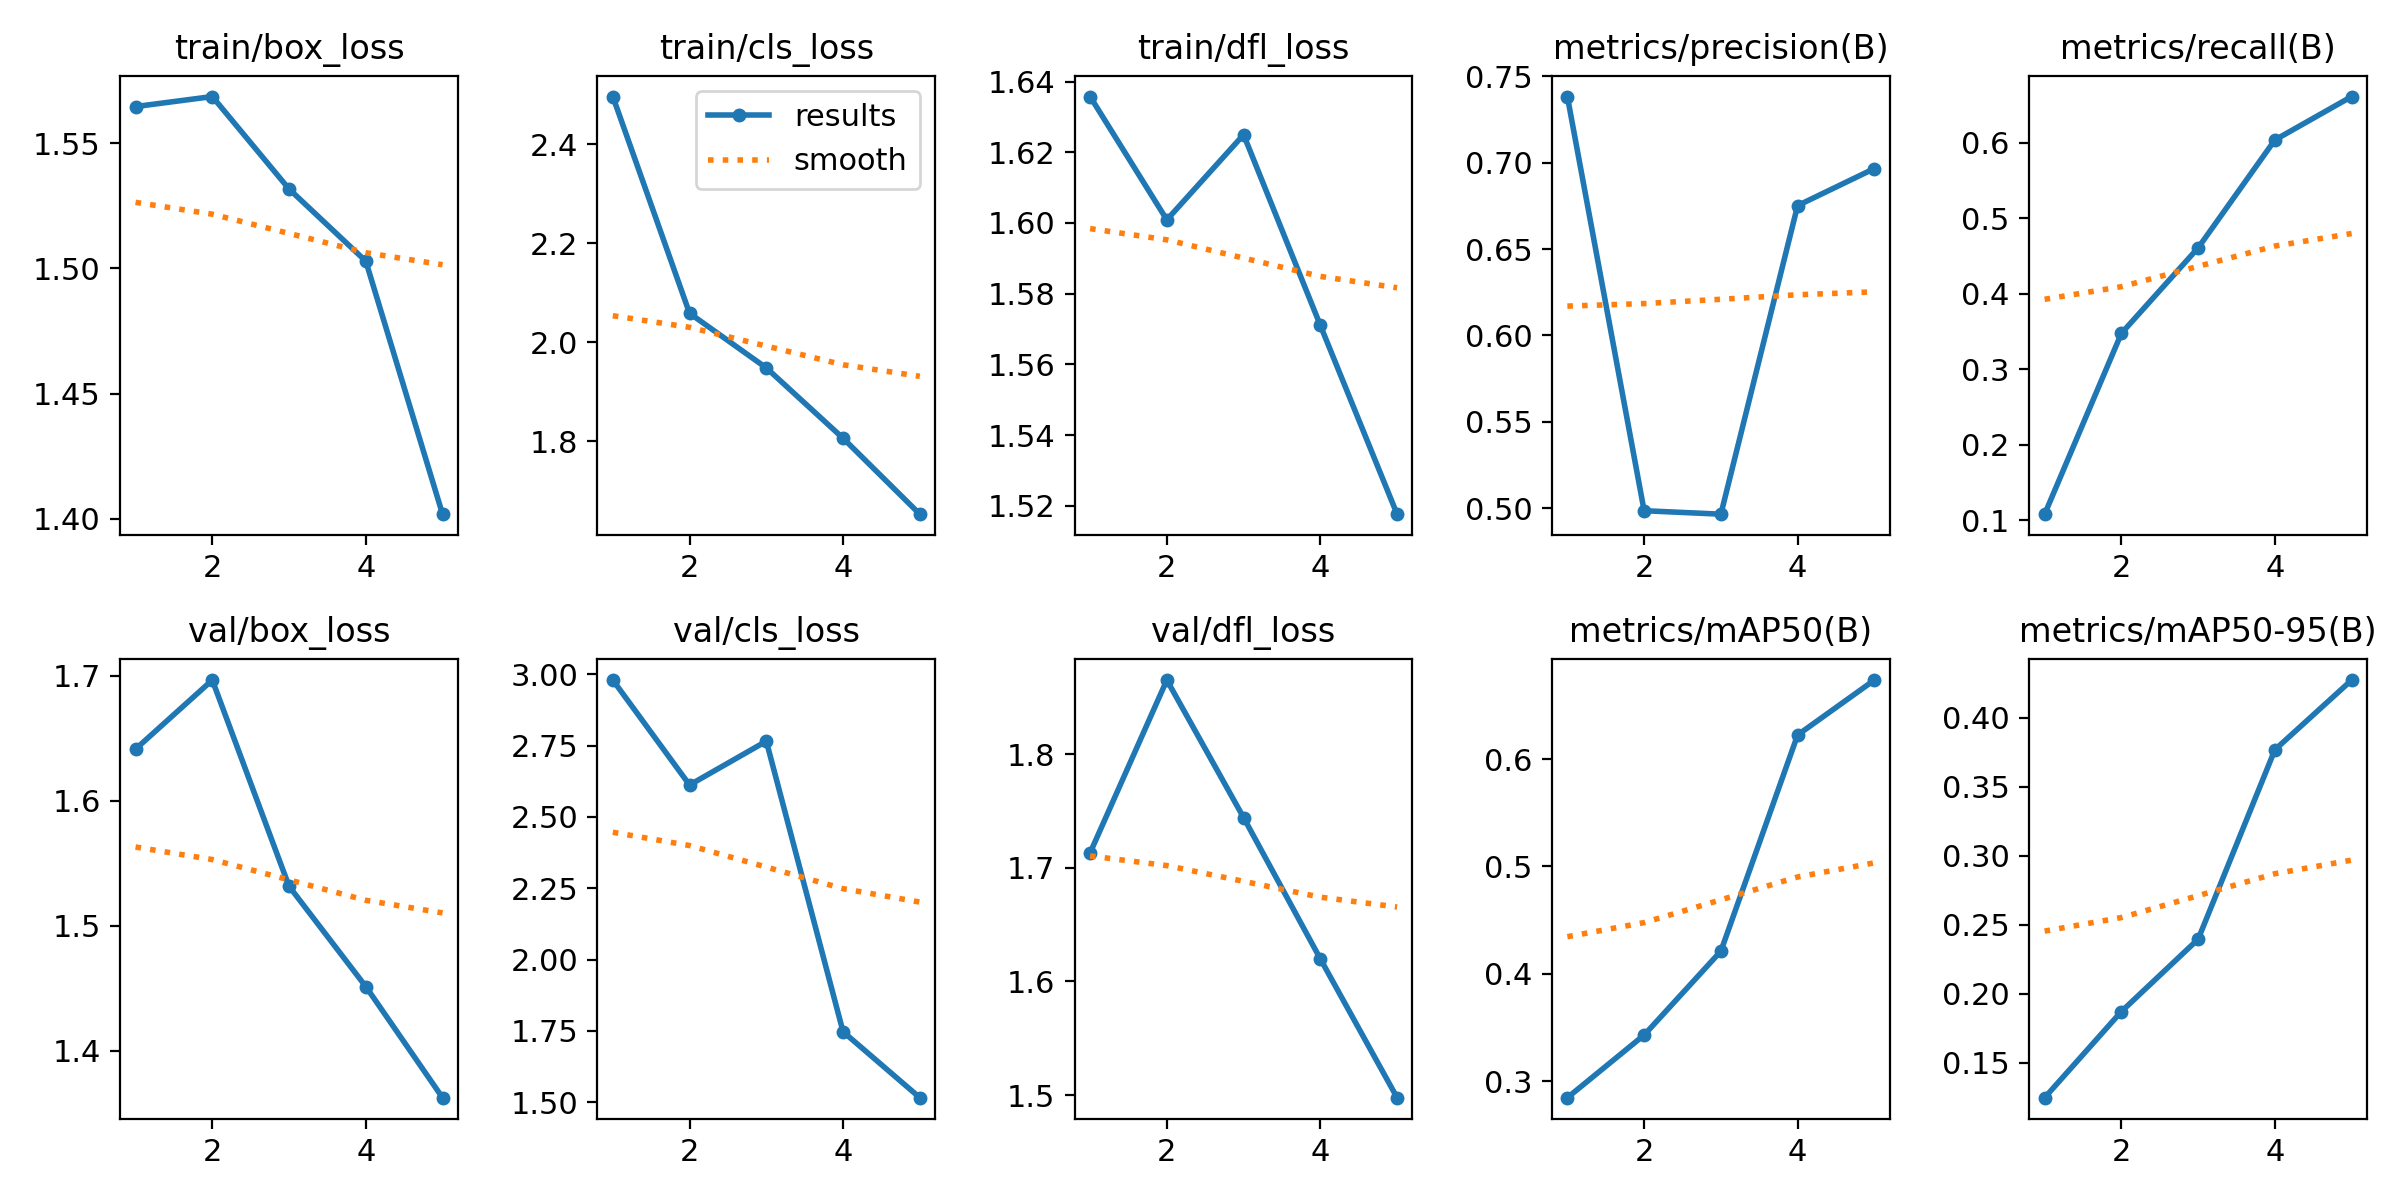

The data file committed next to this chart (first rows):
epoch, time, train/box_loss, train/cls_loss, train/dfl_loss, metrics/precision(B), metrics/recall(B), metrics/mAP50(B), metrics/mAP50-95(B), val/box_loss, val/cls_loss, val/dfl_loss, lr/pg0, lr/pg1, lr/pg2
1, 864, 1.565, 2.497, 1.636, 0.7382, 0.1081, 0.2845, 0.1249, 1.641, 2.98, 1.713, 0.0006519, 0.0006519, 0.0006519
2, 1726, 1.569, 2.058, 1.601, 0.4987, 0.3476, 0.3429, 0.1872, 1.697, 2.612, 1.865, 0.001057, 0.001057, 0.001057
3, 2751, 1.532, 1.948, 1.625, 0.4967, 0.4608, 0.4211, 0.2396, 1.531, 2.766, 1.744, 0.001199, 0.001199, 0.001199
4, 4213, 1.503, 1.806, 1.571, 0.6751, 0.6037, 0.6226, 0.3768, 1.451, 1.747, 1.62, 0.000812, 0.000812, 0.000812
5, 5201, 1.402, 1.652, 1.518, 0.6965, 0.6612, 0.6738, 0.4273, 1.362, 1.515, 1.498, 0.000416, 0.000416, 0.000416
